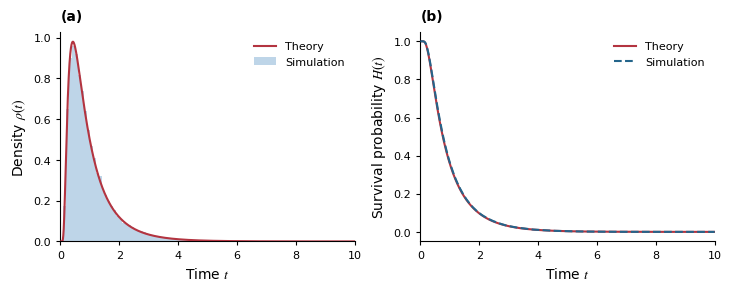

Recreate this plot in Python. (Note: this script raises an exception after producing the figure.)
from pathlib import Path
import json
import numpy as np
import matplotlib
matplotlib.use('Agg')
import matplotlib.pyplot as plt
from scipy.integrate import cumulative_trapezoid

# ================= 模型输入区：当前为例1 =================
# 换例子时，只替换本区的参数、drift、diffusion、density。
# 模型：dX = drift(X) dt + diffusion(X) dW。
MU = 1.0             # 例1的漂移速度
SIGMA = 0.8          # 例1的噪声系数
X0 = 0.0             # 初始位置
BETA = 1.0           # 固定上边界，必须大于 X0


def drift(x):
    # 漂移函数 f(x)：例1是常数 MU。
    return MU


def diffusion(x):
    # 噪声函数 g(x)：例1是常数 SIGMA，注意不是 SIGMA**2。
    return SIGMA


def density(t):
    # 理论首达密度 E1；用于对比，不用于产生模拟轨迹。
    r = BETA - X0
    return (r / np.sqrt(2*np.pi*SIGMA**2*t**3)
            * np.exp(-(r-MU*t)**2 / (2*SIGMA**2*t)))


# 如果模型规定到零后永远停在零，将下面改成 True。
ABSORB_ZERO = False
N = 50_000           # 模拟轨迹数
DT = 0.001           # 时间步长
T_MAX = 10.0         # 模拟结束时间
SEED = 20261010
# 可选输入 E2：没有则保持 None，由 E1 积分计算生存概率。
SURVIVAL = None      # 也可写成 lambda t: ...
# 若已有时间域 E1，保持 LAPLACE=None，直接填写 density(t)。
# 若理论只有拉普拉斯变换 F(s)，在此定义函数并设置 LAPLACE=该函数。
# 此时 density(t) 可以保持占位符，程序会反演生成 E1。
LAPLACE = None
INVERSE_MIN_TIME = 0.008   # 反演网格最早非零时间，需按模型调整
INVERSE_GRID = 120        # 增大可加密理论曲线
INVERSE_DEGREE = 32       # 数值反演阶数
# ====================================================


def evaluate(func, arg, name):
    result = func(arg)
    if result is Ellipsis:
        raise ValueError(f'请先填写输入区中的 {name}。')
    result = np.broadcast_to(np.asarray(result, dtype=float), arg.shape).copy()
    if not np.all(np.isfinite(result)):
        raise ValueError(f'{name} 返回了无穷大或无效值，请检查公式和模拟步长。')
    return result


def prepare_theory(times):
    """由用户输入的E1，或由用户输入的F(s)反演，生成理论密度。"""
    if LAPLACE is None:
        rho = np.zeros_like(times)
        rho[1:] = evaluate(density, times[1:], 'density / E1')
        return rho, None
    try:
        import mpmath as mp
    except ImportError as exc:
        raise ValueError('反演需要 mpmath，请运行 pip install mpmath。') from exc
    if not callable(LAPLACE):
        raise ValueError('LAPLACE必须是计算F(s)的函数，或设置为None。')
    if not 0 < INVERSE_MIN_TIME < T_MAX or INVERSE_GRID < 20:
        raise ValueError('要求0<INVERSE_MIN_TIME<T_MAX，INVERSE_GRID>=20。')
    mp.mp.dps = 50
    pivot = min(max(1., 2*INVERSE_MIN_TIME), T_MAX)
    grid = np.unique(np.r_[np.geomspace(INVERSE_MIN_TIME, pivot, INVERSE_GRID),
                           np.linspace(pivot, T_MAX, INVERSE_GRID+1)])
    values = []
    for i, t in enumerate(grid):
        val = float(mp.invertlaplace(LAPLACE, float(t), method='dehoog', degree=INVERSE_DEGREE))
        if not np.isfinite(val) or val < -1e-9:
            raise ValueError(f'理论反演产生无效密度，t={t}，rho={val}。')
        values.append(max(val, 0.))
        if (i+1) % 30 == 0 or i+1 == len(grid):
            print(f'理论E1反演：{i+1}/{len(grid)}', flush=True)
    grid = np.r_[0., grid]
    values = np.r_[0., values]
    print('反演网格之前使用插值；需调整最早时间点并加密网格检查误差。')
    return np.interp(times, grid, values), np.column_stack([grid, values])


def run():
    if X0 is Ellipsis or BETA is Ellipsis:
        raise ValueError('请先填写输入区中的 X0、BETA、drift、diffusion 和 density。')
    if not (N >= 2 and DT > 0 and T_MAX > 0 and X0 < BETA):
        raise ValueError('要求 N>=2、DT>0、T_MAX>0、X0<BETA。')
    if ABSORB_ZERO and not 0 < X0 < BETA:
        raise ValueError('零点吸收时要求 0<X0<BETA。')

    # 先检查 E1：缺少理论公式时不开始模拟。
    times = np.linspace(0, T_MAX, 5001)
    rho, inverse_samples = prepare_theory(times)
    if np.any(rho < 0):
        raise ValueError('E1 密度不能为负。')
    if SURVIVAL is None:
        H = 1-cumulative_trapezoid(rho, times, initial=0)
        if np.any(H < -0.005):
            raise ValueError('E1 积分超过1，请检查理论公式或加密 times 网格。')
    else:
        H = np.ones_like(times)
        H[1:] = evaluate(SURVIVAL, times[1:], 'SURVIVAL / E2')
        if np.any((H < -1e-10) | (H > 1+1e-10)) or np.any(np.diff(H) > 1e-8):
            raise ValueError('E2 应在0到1之间且随时间不增加。')

    rng = np.random.default_rng(SEED)
    x = np.full(N, float(X0))
    T = np.full(N, np.inf)
    alive = np.ones(N, dtype=bool)
    zeros = 0
    for k in range(int(np.ceil(T_MAX/DT))):
        ids = np.flatnonzero(alive)
        if not ids.size:
            break
        start = k*DT
        h = min(DT, T_MAX-start)
        if h <= 0:
            break
        old = x[ids]
        f = evaluate(drift, old, 'drift / f(x)')
        g = evaluate(diffusion, old, 'diffusion / g(x)')
        new = old + f*h + g*np.sqrt(h)*rng.standard_normal(ids.size)
        if not np.all(np.isfinite(new)):
            raise ValueError('模拟产生无效位置，请检查模型或减小 DT。')
        hit = new >= BETA
        T[ids[hit]] = start+h
        alive[ids[hit]] = False
        if ABSORB_ZERO:
            at_zero = (new <= 0) & ~hit
            zeros += int(at_zero.sum())
            alive[ids[at_zero]] = False
            new = np.maximum(new, 0)
        x[ids] = new

    finite = np.sort(T[np.isfinite(T)])
    H_mc = 1-np.searchsorted(finite, times, side='right')/N
    edges = np.linspace(0, T_MAX, 101)
    counts, _ = np.histogram(finite, edges)
    plt.rcParams.update({
        'font.family': 'Times New Roman',
        'mathtext.fontset': 'stix',
        'font.size': 9,
        'axes.labelsize': 10,
        'xtick.labelsize': 8,
        'ytick.labelsize': 8,
        'legend.fontsize': 8,
        'axes.linewidth': 0.8,
        'pdf.fonttype': 42,
    })

    fig, axes = plt.subplots(
        1, 2, figsize=(7.2, 2.8), constrained_layout=True
    )

    # 左图：理论红色实线，仿真浅蓝色直方图。
    axes[0].plot(
        times[1:], rho[1:],
        color='#b33440', linewidth=1.5,
        label='Theory', zorder=3
    )
    axes[0].bar(
        (edges[:-1]+edges[1:])/2,
        counts/(N*np.diff(edges)),
        width=np.diff(edges), color='#bed5e8',
        edgecolor='none', label='Simulation', zorder=1
    )

    # 右图：理论实线在下层，仿真虚线在上层。
    axes[1].plot(
        times, H,
        color='#b33440', linewidth=1.5, linestyle='-',
        label='Theory', zorder=2
    )
    axes[1].plot(
        times, H_mc,
        color='#24658b', linewidth=1.5, linestyle='--',
        label='Simulation', zorder=3
    )

    for ax, panel, ylabel in zip(
        axes,
        ['(a)', '(b)'],
        [r'Density $\rho(t)$', r'Survival probability $H(t)$']
    ):
        ax.set(xlabel=r'Time $t$', ylabel=ylabel, xlim=(0, T_MAX))
        ax.spines['top'].set_visible(False)
        ax.spines['right'].set_visible(False)
        ax.tick_params(direction='out', length=3, width=0.8)
        ax.legend(frameon=False, loc='upper right')
        ax.text(
            0, 1.04, panel, transform=ax.transAxes,
            fontsize=10, fontweight='bold', va='bottom'
        )

    out = Path(__file__).resolve().parent / 'fpt_results_E1'
    out.mkdir(exist_ok=True)
    fig.savefig(out/'comparison.pdf', bbox_inches='tight')
    fig.savefig(out/'comparison.png', dpi=300, bbox_inches='tight')
    plt.close(fig)
    np.savetxt(out/'curves.csv', np.column_stack([times, rho, H, H_mc]),
               delimiter=',', header='time,density_theory,survival_theory,survival_simulation', comments='')
    np.save(out/'first_passage_times.npy', T)
    if inverse_samples is not None:
        np.savetxt(out/'inverse_density_samples.csv', inverse_samples, delimiter=',',
                   header='time,density', comments='')
    summary = dict(n=N, dt=DT, t_max=T_MAX, seed=SEED, x0=X0, beta=BETA,
                   method='Euler; endpoint crossing detection', reached=int(finite.size),
                   absorbed_at_zero=zeros, still_running=int(alive.sum()),
                   max_survival_error=float(np.max(np.abs(H-H_mc))),
                   theory_survival_source='input E2' if SURVIVAL is not None else 'numerical integral of E1',
                   density_source='input E1' if LAPLACE is None else 'inverse of input F(s)')
    if finite.size == N:
        summary.update(mean=float(finite.mean()), variance=float(finite.var(ddof=1)))
    (out/'summary.json').write_text(json.dumps(summary, indent=2, ensure_ascii=False), encoding='utf-8')
    print(f'Saved: {out}')
    print(json.dumps(summary, indent=2, ensure_ascii=False))
    print('减小 DT 检查误差：本程序可能漏掉网格点之间的越界。')
    if ABSORB_ZERO:
        print('零点截断吸收是数值近似，需要检查是否过早吸收。')
    if SURVIVAL is None:
        print('E2 由 E1 数值积分得到；尖锐密度需要加密 times 网格。')
    if finite.size < N:
        print('存在未到达轨迹，不用已到达样本估计整体均值。')


if __name__ == '__main__':
    run()
